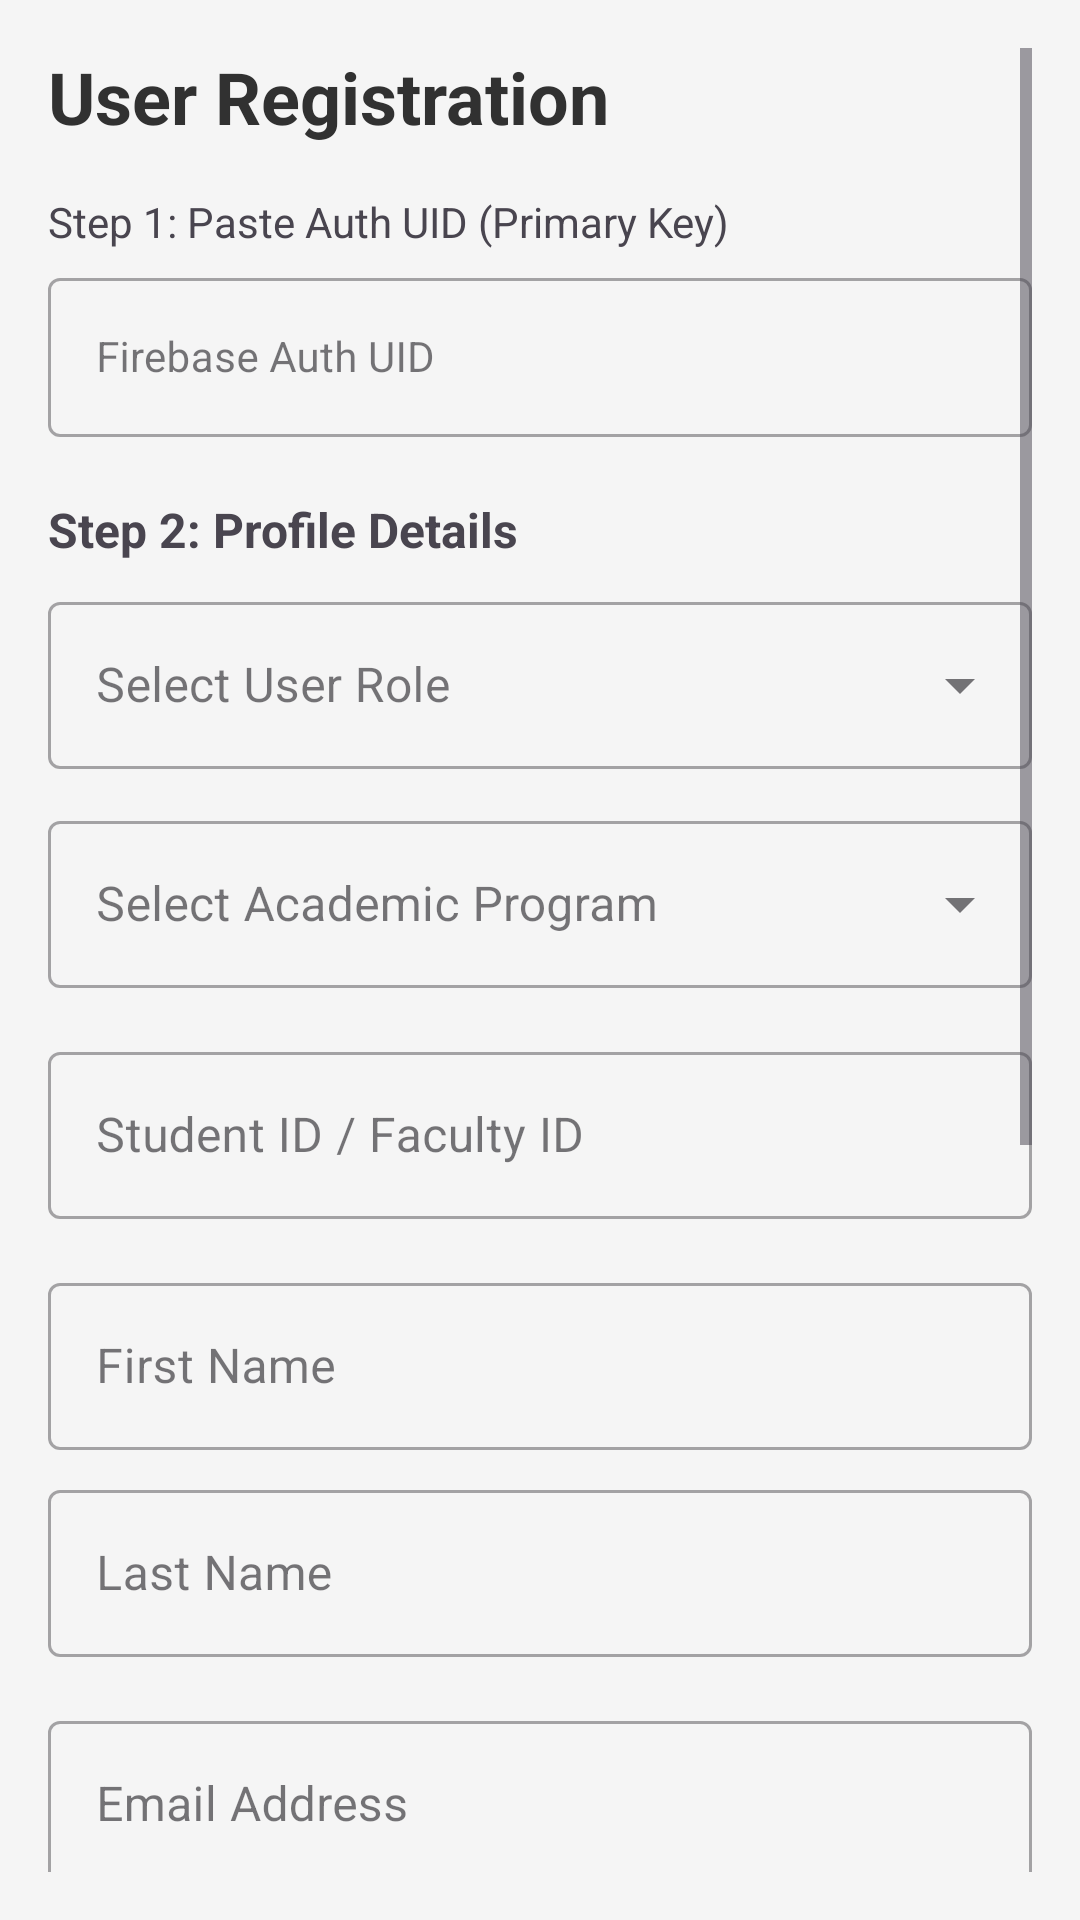

Here is an Android app screen rendered from its layout file. Give the layout XML and the strings, colors and styles it references.
<!-- AndroidManifest.xml: application theme Theme.AcadEase -->
<!-- res/layout/fragment_user_management.xml -->
<?xml version="1.0" encoding="utf-8"?>
<RelativeLayout
    xmlns:android="http://schemas.android.com/apk/res/android"
    xmlns:tools="http://schemas.android.com/tools"
    xmlns:app="http://schemas.android.com/apk/res-auto"
    android:layout_width="match_parent"
    android:layout_height="match_parent"
    android:background="?android:attr/colorBackground"
    tools:context=".fragments.UserManagementFragment">

    <ScrollView
        android:layout_width="match_parent"
        android:layout_height="match_parent"
        android:padding="16dp">

        <LinearLayout
            android:layout_width="match_parent"
            android:layout_height="wrap_content"
            android:orientation="vertical">

            <TextView
                android:layout_width="wrap_content"
                android:layout_height="wrap_content"
                android:layout_marginBottom="16dp"
                android:text="User Registration"
                android:textColor="?attr/colorPrimary"
                android:textSize="24sp"
                android:textStyle="bold" />

            <TextView
                android:layout_width="wrap_content"
                android:layout_height="wrap_content"
                android:layout_marginBottom="4dp"
                android:text="Step 1: Paste Auth UID (Primary Key)"
                android:textSize="14sp" />

            <com.google.android.material.textfield.TextInputLayout
                style="@style/Widget.MaterialComponents.TextInputLayout.OutlinedBox"
                android:layout_width="match_parent"
                android:layout_height="wrap_content"
                android:layout_marginBottom="20dp">

                <com.google.android.material.textfield.TextInputEditText
                    android:id="@+id/reg_uid_edit_text"
                    android:layout_width="match_parent"
                    android:layout_height="wrap_content"
                    android:hint="Firebase Auth UID"
                    android:inputType="textNoSuggestions"
                    android:maxLines="1"
                    android:textSize="14sp" />
            </com.google.android.material.textfield.TextInputLayout>

            <TextView
                android:layout_width="wrap_content"
                android:layout_height="wrap_content"
                android:text="Step 2: Profile Details"
                android:textSize="16sp"
                android:textStyle="bold"
                android:layout_marginBottom="8dp"/>

            <com.google.android.material.textfield.TextInputLayout
                style="@style/Widget.MaterialComponents.TextInputLayout.OutlinedBox.ExposedDropdownMenu"
                android:layout_width="match_parent"
                android:layout_height="wrap_content"
                android:layout_marginBottom="12dp"
                android:hint="Select User Role">

                <AutoCompleteTextView
                    android:id="@+id/reg_role_spinner"
                    android:layout_width="match_parent"
                    android:layout_height="wrap_content"
                    android:inputType="none"
                    tools:text="student" />
            </com.google.android.material.textfield.TextInputLayout>

            <com.google.android.material.textfield.TextInputLayout
                android:id="@+id/reg_program_input_layout"
                style="@style/Widget.MaterialComponents.TextInputLayout.OutlinedBox.ExposedDropdownMenu"
                android:layout_width="match_parent"
                android:layout_height="wrap_content"
                android:layout_marginBottom="16dp"
                android:hint="Select Academic Program">

                <AutoCompleteTextView
                    android:id="@+id/reg_program_spinner"
                    android:layout_width="match_parent"
                    android:layout_height="wrap_content"
                    android:inputType="none"
                    tools:text="BTECH_CSE_2025" />
            </com.google.android.material.textfield.TextInputLayout>

            <com.google.android.material.textfield.TextInputLayout
                style="@style/Widget.MaterialComponents.TextInputLayout.OutlinedBox"
                android:layout_width="match_parent"
                android:layout_height="wrap_content"
                android:layout_marginBottom="16dp">
                <com.google.android.material.textfield.TextInputEditText
                    android:id="@+id/reg_custom_id_edit_text"
                    android:layout_width="match_parent"
                    android:layout_height="wrap_content"
                    android:hint="Student ID / Faculty ID"
                    android:inputType="textCapCharacters" />
            </com.google.android.material.textfield.TextInputLayout>

            <com.google.android.material.textfield.TextInputLayout
                style="@style/Widget.MaterialComponents.TextInputLayout.OutlinedBox"
                android:layout_width="match_parent"
                android:layout_height="wrap_content"
                android:layout_marginBottom="8dp">
                <com.google.android.material.textfield.TextInputEditText
                    android:id="@+id/reg_first_name_edit_text"
                    android:layout_width="match_parent"
                    android:layout_height="wrap_content"
                    android:hint="First Name"
                    android:inputType="textCapWords" />
            </com.google.android.material.textfield.TextInputLayout>

            <com.google.android.material.textfield.TextInputLayout
                style="@style/Widget.MaterialComponents.TextInputLayout.OutlinedBox"
                android:layout_width="match_parent"
                android:layout_height="wrap_content"
                android:layout_marginBottom="16dp">
                <com.google.android.material.textfield.TextInputEditText
                    android:id="@+id/reg_last_name_edit_text"
                    android:layout_width="match_parent"
                    android:layout_height="wrap_content"
                    android:hint="Last Name"
                    android:inputType="textCapWords" />
            </com.google.android.material.textfield.TextInputLayout>

            <com.google.android.material.textfield.TextInputLayout
                style="@style/Widget.MaterialComponents.TextInputLayout.OutlinedBox"
                android:layout_width="match_parent"
                android:layout_height="wrap_content"
                android:layout_marginBottom="16dp">
                <com.google.android.material.textfield.TextInputEditText
                    android:id="@+id/reg_email_edit_text"
                    android:layout_width="match_parent"
                    android:layout_height="wrap_content"
                    android:hint="Email Address"
                    android:inputType="textEmailAddress" />
            </com.google.android.material.textfield.TextInputLayout>

            <com.google.android.material.textfield.TextInputLayout
                style="@style/Widget.MaterialComponents.TextInputLayout.OutlinedBox"
                android:layout_width="match_parent"
                android:layout_height="wrap_content"
                android:layout_marginBottom="24dp">
                <com.google.android.material.textfield.TextInputEditText
                    android:id="@+id/reg_mobile_edit_text"
                    android:layout_width="match_parent"
                    android:layout_height="wrap_content"
                    android:hint="Mobile Number"
                    android:inputType="phone" />
            </com.google.android.material.textfield.TextInputLayout>

            <com.google.android.material.button.MaterialButton
                android:id="@+id/btn_select_image"
                android:layout_width="match_parent"
                android:layout_height="wrap_content"
                android:text="Select Profile Image"
                android:layout_marginBottom="32dp"
                style="@style/Widget.MaterialComponents.Button.OutlinedButton"/>

            <com.google.android.material.button.MaterialButton
                android:id="@+id/reg_register_button"
                android:layout_width="match_parent"
                android:layout_height="wrap_content"
                android:text="Create Profile And Enroll"
                android:paddingVertical="12dp"
                android:layout_marginBottom="32dp"/>

            <TextView
                android:layout_width="wrap_content"
                android:layout_height="wrap_content"
                android:layout_marginBottom="16dp"
                android:text="Delete Existing User Profile"
                android:textColor="@color/design_default_color_error"
                android:textSize="20sp"
                android:textStyle="bold" />

            <com.google.android.material.textfield.TextInputLayout
                style="@style/Widget.MaterialComponents.TextInputLayout.OutlinedBox"
                android:layout_width="match_parent"
                android:layout_height="wrap_content"
                android:layout_marginBottom="16dp">

                <com.google.android.material.textfield.TextInputEditText
                    android:id="@+id/delete_uid_edit_text"
                    android:layout_width="match_parent"
                    android:layout_height="wrap_content"
                    android:hint="User UID to Delete"
                    android:inputType="textNoSuggestions"
                    android:maxLines="1" />
            </com.google.android.material.textfield.TextInputLayout>

            <com.google.android.material.button.MaterialButton
                android:id="@+id/btn_delete_user"
                android:layout_width="match_parent"
                android:layout_height="wrap_content"
                android:backgroundTint="@color/design_default_color_error"
                android:paddingVertical="12dp"
                android:text="Delete Profile from Firestore" />

        </LinearLayout>
    </ScrollView>
</RelativeLayout>
<!-- resources referenced by this layout -->
<resources>
  <color name="design_default_color_error">#B00020</color>
  <style name="Theme.AcadEase" parent="Theme.Material3.DayNight.NoActionBar">
          <item name="colorPrimary">@color/primary_dark_grey</item>
          <item name="colorPrimaryVariant">@color/primary_dark_grey</item>
  
          <item name="android:colorBackground">@color/background_light_grey</item>
          <item name="colorSurface">@color/background_light_grey</item>
  
          <item name="colorOnPrimary">@color/text_light</item>
  
          
          <item name="android:statusBarColor">@android:color/transparent</item>
          <item name="android:windowDrawsSystemBarBackgrounds">true</item>
          
          <item name="android:windowLightStatusBar">true</item>
      </style>
  <color name="primary_dark_grey">#313131</color>
  <color name="background_light_grey">#F5F5F5</color>
  <color name="text_light">#FFFFFF</color>
</resources>
